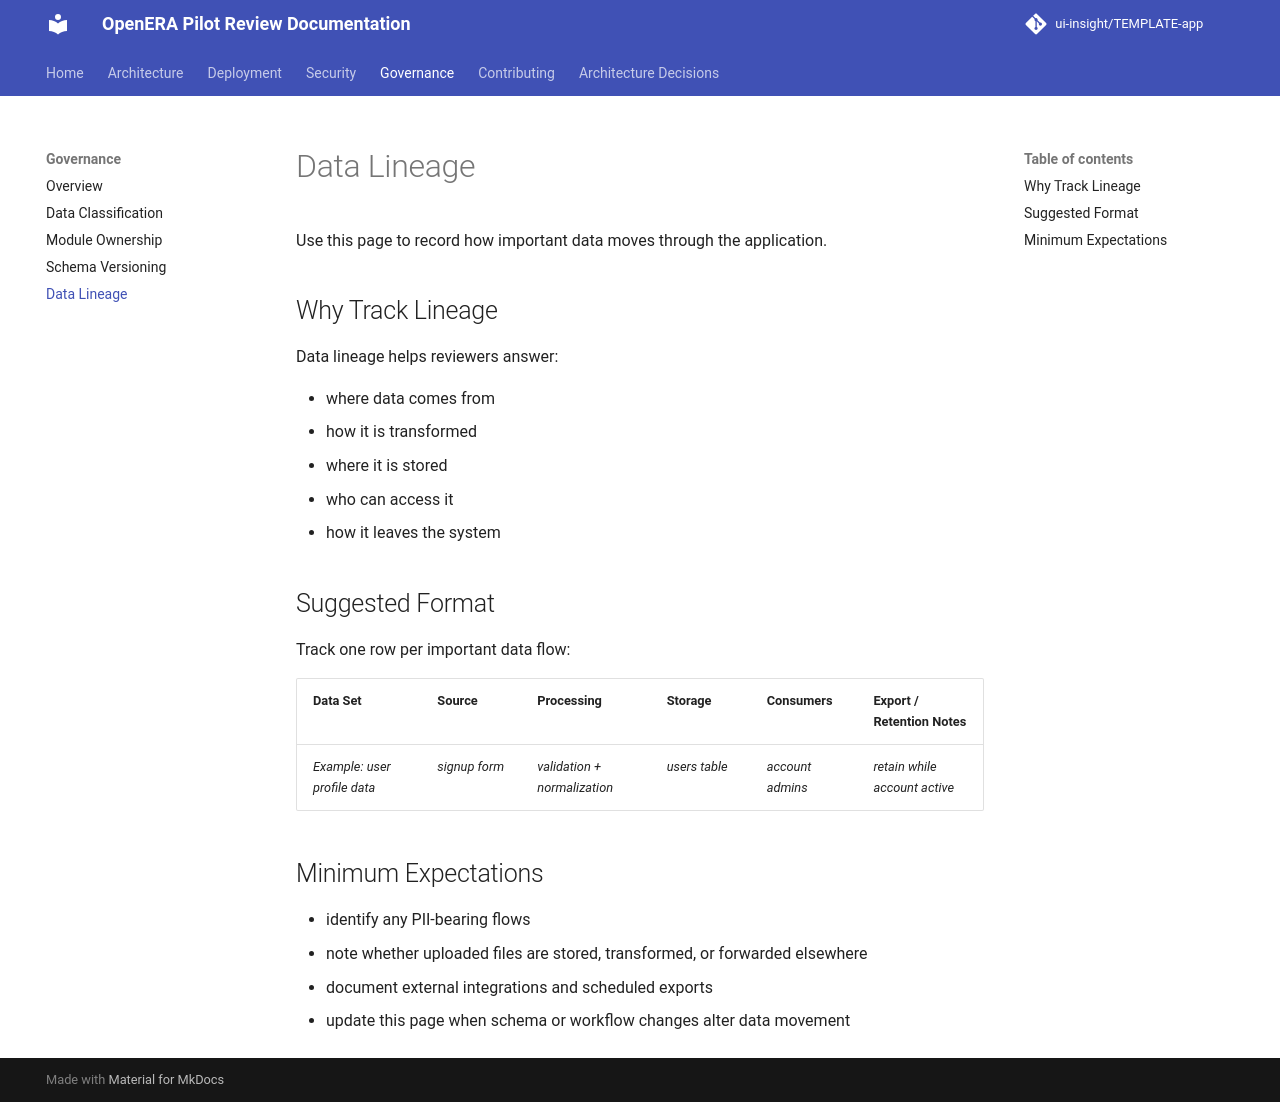

repository: ui-insight/OpenERA-pilot-review · page: governance/data-lineage/index.html · generator: mkdocs

# Data Lineage

Use this page to record how important data moves through the application.

## Why Track Lineage

Data lineage helps reviewers answer:

- where data comes from
- how it is transformed
- where it is stored
- who can access it
- how it leaves the system

## Suggested Format

Track one row per important data flow:

| Data Set | Source | Processing | Storage | Consumers | Export / Retention Notes |
|---|---|---|---|---|---|
| _Example: user profile data_ | _signup form_ | _validation + normalization_ | _users table_ | _account admins_ | _retain while account active_ |

## Minimum Expectations

- identify any PII-bearing flows
- note whether uploaded files are stored, transformed, or forwarded elsewhere
- document external integrations and scheduled exports
- update this page when schema or workflow changes alter data movement
